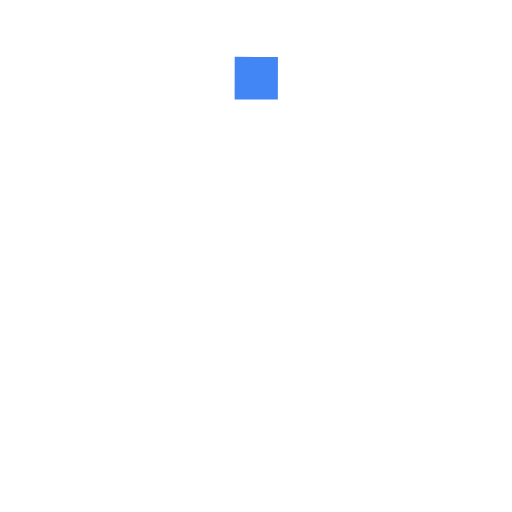
t = 0.00 s
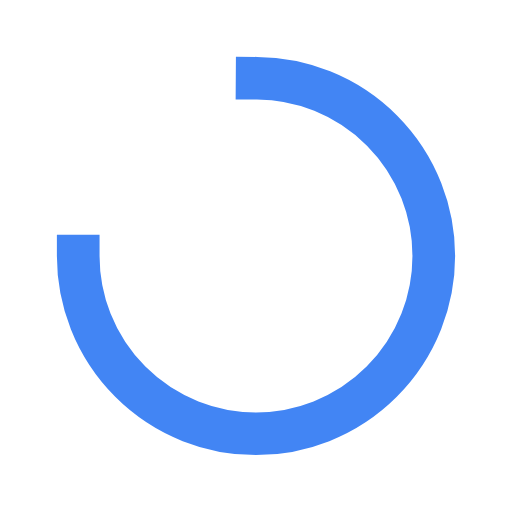
t = 0.85 s
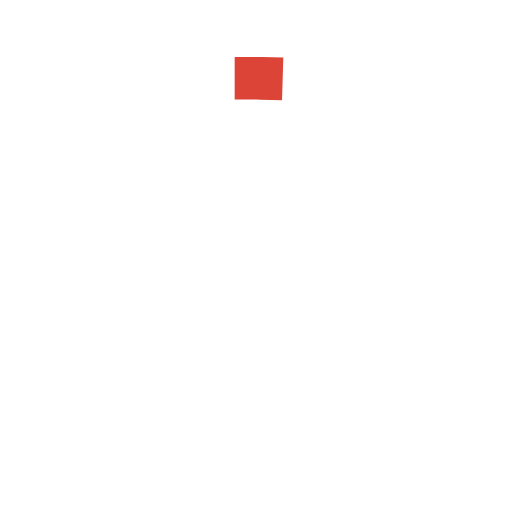
t = 1.70 s
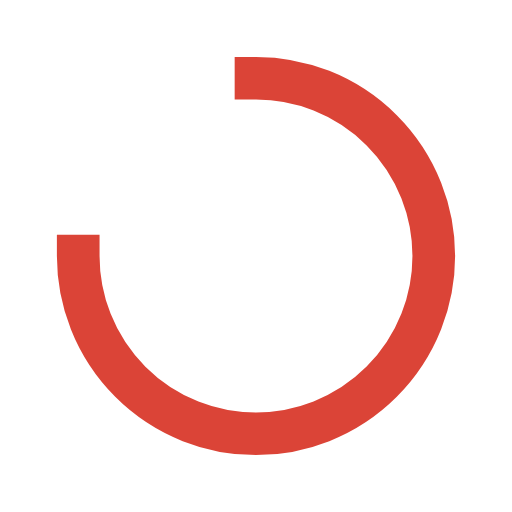
t = 2.46 s
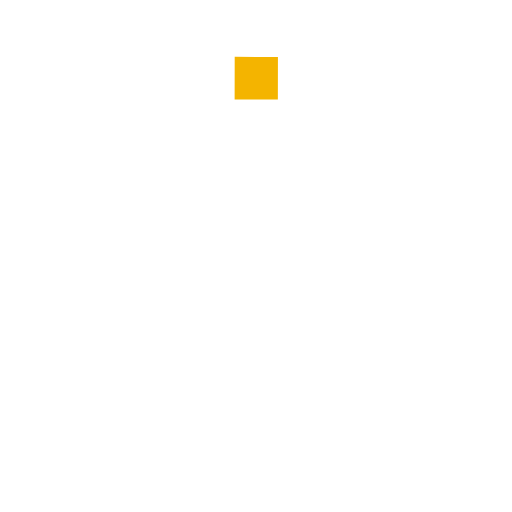
t = 3.31 s
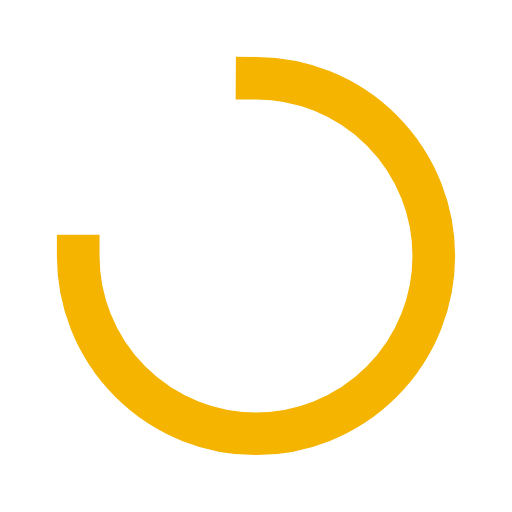
t = 4.16 s

The animated SVG that drew these frames (rendered in a browser with its animation timeline set to each time). Animation: 1 SMIL element (animateTransform=1); one cycle of 5.00 s, repeats indefinitely.

<svg width="36" height="36" viewBox="0 0 36 36" xmlns="http://www.w3.org/2000/svg" xmlns:xlink="http://www.w3.org/1999/xlink">
  <defs>
    <path id="a" fill="none" stroke-dasharray="58.9" d="M18 5.5A12.5 12.5 0 1 1 5.5 18" stroke-width="3" stroke-linecap="square"/>
    <g id="b">
      <use xlink:href="#a" stroke-dashoffset="176.66"/>
      <use xlink:href="#a" stroke-dashoffset="176.58" transform="translate(36)"/>
      <use xlink:href="#a" stroke-dashoffset="176.32" transform="translate(72)"/>
      <use xlink:href="#a" stroke-dashoffset="175.85" transform="translate(108)"/>
      <use xlink:href="#a" stroke-dashoffset="175.14" transform="translate(144)"/>
      <use xlink:href="#a" stroke-dashoffset="174.13" transform="translate(180)"/>
      <use xlink:href="#a" stroke-dashoffset="172.78" transform="translate(216)"/>
      <use xlink:href="#a" stroke-dashoffset="171.01" transform="translate(252)"/>
      <use xlink:href="#a" stroke-dashoffset="168.78" transform="translate(288)"/>
      <use xlink:href="#a" stroke-dashoffset="166.02" transform="translate(324)"/>
      <use xlink:href="#a" stroke-dashoffset="162.73" transform="translate(360)"/>
      <use xlink:href="#a" stroke-dashoffset="159.01" transform="translate(396)"/>
      <use xlink:href="#a" stroke-dashoffset="155.04" transform="translate(432)"/>
      <use xlink:href="#a" stroke-dashoffset="151.05" transform="translate(468)"/>
      <use xlink:href="#a" stroke-dashoffset="147.23" transform="translate(504)"/>
      <use xlink:href="#a" stroke-dashoffset="143.71" transform="translate(540)"/>
      <use xlink:href="#a" stroke-dashoffset="140.54" transform="translate(576)"/>
      <use xlink:href="#a" stroke-dashoffset="137.72" transform="translate(612)"/>
      <use xlink:href="#a" stroke-dashoffset="135.21" transform="translate(648)"/>
      <use xlink:href="#a" stroke-dashoffset="132.98" transform="translate(684)"/>
      <use xlink:href="#a" stroke-dashoffset="131.01" transform="translate(720)"/>
      <use xlink:href="#a" stroke-dashoffset="129.26" transform="translate(756)"/>
      <use xlink:href="#a" stroke-dashoffset="127.71" transform="translate(792)"/>
      <use xlink:href="#a" stroke-dashoffset="126.33" transform="translate(828)"/>
      <use xlink:href="#a" stroke-dashoffset="125.1" transform="translate(864)"/>
      <use xlink:href="#a" stroke-dashoffset="124.01" transform="translate(900)"/>
      <use xlink:href="#a" stroke-dashoffset="123.04" transform="translate(936)"/>
      <use xlink:href="#a" stroke-dashoffset="122.19" transform="translate(972)"/>
      <use xlink:href="#a" stroke-dashoffset="121.43" transform="translate(1008)"/>
      <use xlink:href="#a" stroke-dashoffset="120.77" transform="translate(1044)"/>
      <use xlink:href="#a" stroke-dashoffset="120.19" transform="translate(1080)"/>
      <use xlink:href="#a" stroke-dashoffset="119.69" transform="translate(1116)"/>
      <use xlink:href="#a" stroke-dashoffset="119.26" transform="translate(1152)"/>
      <use xlink:href="#a" stroke-dashoffset="118.89" transform="translate(1188)"/>
      <use xlink:href="#a" stroke-dashoffset="118.58" transform="translate(1224)"/>
      <use xlink:href="#a" stroke-dashoffset="118.33" transform="translate(1260)"/>
      <use xlink:href="#a" stroke-dashoffset="118.13" transform="translate(1296)"/>
      <use xlink:href="#a" stroke-dashoffset="117.98" transform="translate(1332)"/>
      <use xlink:href="#a" stroke-dashoffset="117.88" transform="translate(1368)"/>
      <use xlink:href="#a" stroke-dashoffset="117.82" transform="translate(1404)"/>
      <use xlink:href="#a" stroke-dashoffset="117.8" transform="translate(1440)"/>
      <use xlink:href="#a" stroke-dashoffset="117.72" transform="translate(1476)"/>
      <use xlink:href="#a" stroke-dashoffset="117.46" transform="translate(1512)"/>
      <use xlink:href="#a" stroke-dashoffset="117" transform="translate(1548)"/>
      <use xlink:href="#a" stroke-dashoffset="116.29" transform="translate(1584)"/>
      <use xlink:href="#a" stroke-dashoffset="115.29" transform="translate(1620)"/>
      <use xlink:href="#a" stroke-dashoffset="113.94" transform="translate(1656)"/>
      <use xlink:href="#a" stroke-dashoffset="112.19" transform="translate(1692)"/>
      <use xlink:href="#a" stroke-dashoffset="109.97" transform="translate(1728)"/>
      <use xlink:href="#a" stroke-dashoffset="107.23" transform="translate(1764)"/>
      <use xlink:href="#a" stroke-dashoffset="103.96" transform="translate(1800)"/>
      <use xlink:href="#a" stroke-dashoffset="100.27" transform="translate(1836)"/>
      <use xlink:href="#a" stroke-dashoffset="96.32" transform="translate(1872)"/>
      <use xlink:href="#a" stroke-dashoffset="92.35" transform="translate(1908)"/>
      <use xlink:href="#a" stroke-dashoffset="88.56" transform="translate(1944)"/>
      <use xlink:href="#a" stroke-dashoffset="85.07" transform="translate(1980)"/>
      <use xlink:href="#a" stroke-dashoffset="81.92" transform="translate(2016)"/>
      <use xlink:href="#a" stroke-dashoffset="79.11" transform="translate(2052)"/>
      <use xlink:href="#a" stroke-dashoffset="76.61" transform="translate(2088)"/>
      <use xlink:href="#a" stroke-dashoffset="74.4" transform="translate(2124)"/>
      <use xlink:href="#a" stroke-dashoffset="72.45" transform="translate(2160)"/>
      <use xlink:href="#a" stroke-dashoffset="70.71" transform="translate(2196)"/>
      <use xlink:href="#a" stroke-dashoffset="69.16" transform="translate(2232)"/>
      <use xlink:href="#a" stroke-dashoffset="67.79" transform="translate(2268)"/>
      <use xlink:href="#a" stroke-dashoffset="66.57" transform="translate(2304)"/>
      <use xlink:href="#a" stroke-dashoffset="65.49" transform="translate(2340)"/>
      <use xlink:href="#a" stroke-dashoffset="64.53" transform="translate(2376)"/>
      <use xlink:href="#a" stroke-dashoffset="63.68" transform="translate(2412)"/>
      <use xlink:href="#a" stroke-dashoffset="62.93" transform="translate(2448)"/>
      <use xlink:href="#a" stroke-dashoffset="62.27" transform="translate(2484)"/>
      <use xlink:href="#a" stroke-dashoffset="61.7" transform="translate(2520)"/>
      <use xlink:href="#a" stroke-dashoffset="61.2" transform="translate(2556)"/>
      <use xlink:href="#a" stroke-dashoffset="60.77" transform="translate(2592)"/>
      <use xlink:href="#a" stroke-dashoffset="60.4" transform="translate(2628)"/>
      <use xlink:href="#a" stroke-dashoffset="60.1" transform="translate(2664)"/>
      <use xlink:href="#a" stroke-dashoffset="59.85" transform="translate(2700)"/>
      <use xlink:href="#a" stroke-dashoffset="59.65" transform="translate(2736)"/>
      <use xlink:href="#a" stroke-dashoffset="59.5" transform="translate(2772)"/>
      <use xlink:href="#a" stroke-dashoffset="59.4" transform="translate(2808)"/>
      <use xlink:href="#a" stroke-dashoffset="59.34" transform="translate(2844)"/>
      <use xlink:href="#a" stroke-dashoffset="59.32" transform="translate(2880)"/>
    </g>
    <g id="c">
      <use xlink:href="#a" stroke-dashoffset="70.71" transform="translate(2196)" opacity=".05"/>
      <use xlink:href="#a" stroke-dashoffset="69.16" transform="translate(2232)" opacity=".1"/>
      <use xlink:href="#a" stroke-dashoffset="67.79" transform="translate(2268)" opacity=".15"/>
      <use xlink:href="#a" stroke-dashoffset="66.57" transform="translate(2304)" opacity=".2"/>
      <use xlink:href="#a" stroke-dashoffset="65.49" transform="translate(2340)" opacity=".25"/>
      <use xlink:href="#a" stroke-dashoffset="64.53" transform="translate(2376)" opacity=".3"/>
      <use xlink:href="#a" stroke-dashoffset="63.68" transform="translate(2412)" opacity=".35"/>
      <use xlink:href="#a" stroke-dashoffset="62.93" transform="translate(2448)" opacity=".4"/>
      <use xlink:href="#a" stroke-dashoffset="62.27" transform="translate(2484)" opacity=".45"/>
      <use xlink:href="#a" stroke-dashoffset="61.7" transform="translate(2520)" opacity=".5"/>
      <use xlink:href="#a" stroke-dashoffset="61.2" transform="translate(2556)" opacity=".55"/>
      <use xlink:href="#a" stroke-dashoffset="60.77" transform="translate(2592)" opacity=".6"/>
      <use xlink:href="#a" stroke-dashoffset="60.4" transform="translate(2628)" opacity=".65"/>
      <use xlink:href="#a" stroke-dashoffset="60.1" transform="translate(2664)" opacity=".7"/>
      <use xlink:href="#a" stroke-dashoffset="59.85" transform="translate(2700)" opacity=".75"/>
      <use xlink:href="#a" stroke-dashoffset="59.65" transform="translate(2736)" opacity=".8"/>
      <use xlink:href="#a" stroke-dashoffset="59.5" transform="translate(2772)" opacity=".85"/>
      <use xlink:href="#a" stroke-dashoffset="59.4" transform="translate(2808)" opacity=".9"/>
      <use xlink:href="#a" stroke-dashoffset="59.34" transform="translate(2844)" opacity=".95"/>
      <use xlink:href="#a" stroke-dashoffset="59.32" transform="translate(2880)"/>
    </g>
  </defs>
  
  <g id="animatedGroup">
    <use xlink:href="#b" stroke="#4285f4"/>
    <use xlink:href="#c" stroke="#db4437"/>
    <use xlink:href="#b" stroke="#db4437" transform="translate(2916)"/>
    <use xlink:href="#c" stroke="#f4b400" transform="translate(2916)"/>
    <use xlink:href="#b" stroke="#f4b400" transform="translate(5832)"/>
    <use xlink:href="#c" stroke="#0f9d58" transform="translate(5832)"/>
    <use xlink:href="#b" stroke="#0f9d58" transform="translate(8748)"/>
    <use xlink:href="#c" stroke="#4285f4" transform="translate(8748)"/>
    
    <animateTransform
      attributeName="transform"
      type="translate"
      values="0 0;-36 0;-72 0;-108 0;-144 0;-180 0;-216 0;-252 0;-288 0;-324 0;-360 0;-396 0;-432 0;-468 0;-504 0;-540 0;-576 0;-612 0;-648 0;-684 0;-720 0;-756 0;-792 0;-828 0;-864 0;-900 0;-936 0;-972 0;-1008 0;-1044 0;-1080 0;-1116 0;-1152 0;-1188 0;-1224 0;-1260 0;-1296 0;-1332 0;-1368 0;-1404 0;-1440 0;-1476 0;-1512 0;-1548 0;-1584 0;-1620 0;-1656 0;-1692 0;-1728 0;-1764 0;-1800 0;-1836 0;-1872 0;-1908 0;-1944 0;-1980 0;-2016 0;-2052 0;-2088 0;-2124 0;-2160 0;-2196 0;-2232 0;-2268 0;-2304 0;-2340 0;-2376 0;-2412 0;-2448 0;-2484 0;-2520 0;-2556 0;-2592 0;-2628 0;-2664 0;-2700 0;-2736 0;-2772 0;-2808 0;-2844 0;-2880 0;-2916 0;-2952 0;-2988 0;-3024 0;-3060 0;-3096 0;-3132 0;-3168 0;-3204 0;-3240 0;-3276 0;-3312 0;-3348 0;-3384 0;-3420 0;-3456 0;-3492 0;-3528 0;-3564 0;-3600 0;-3636 0;-3672 0;-3708 0;-3744 0;-3780 0;-3816 0;-3852 0;-3888 0;-3924 0;-3960 0;-3996 0;-4032 0;-4068 0;-4104 0;-4140 0;-4176 0;-4212 0;-4248 0;-4284 0;-4320 0;-4356 0;-4392 0;-4428 0;-4464 0;-4500 0;-4536 0;-4572 0;-4608 0;-4644 0;-4680 0;-4716 0;-4752 0;-4788 0;-4824 0;-4860 0;-4896 0;-4932 0;-4968 0;-5004 0;-5040 0;-5076 0;-5112 0;-5148 0;-5184 0;-5220 0;-5256 0;-5292 0;-5328 0;-5364 0;-5400 0;-5436 0;-5472 0;-5508 0;-5544 0;-5580 0;-5616 0;-5652 0;-5688 0;-5724 0;-5760 0;-5796 0;-5832 0;-5868 0;-5904 0;-5940 0;-5976 0;-6012 0;-6048 0;-6084 0;-6120 0;-6156 0;-6192 0;-6228 0;-6264 0;-6300 0;-6336 0;-6372 0;-6408 0;-6444 0;-6480 0;-6516 0;-6552 0;-6588 0;-6624 0;-6660 0;-6696 0;-6732 0;-6768 0;-6804 0;-6840 0;-6876 0;-6912 0;-6948 0;-6984 0;-7020 0;-7056 0;-7092 0;-7128 0;-7164 0;-7200 0;-7236 0;-7272 0;-7308 0;-7344 0;-7380 0;-7416 0;-7452 0;-7488 0;-7524 0;-7560 0;-7596 0;-7632 0;-7668 0;-7704 0;-7740 0;-7776 0;-7812 0;-7848 0;-7884 0;-7920 0;-7956 0;-7992 0;-8028 0;-8064 0;-8100 0;-8136 0;-8172 0;-8208 0;-8244 0;-8280 0;-8316 0;-8352 0;-8388 0;-8424 0;-8460 0;-8496 0;-8532 0;-8568 0;-8604 0;-8640 0;-8676 0;-8712 0;-8748 0;0 0"
      dur="5s"
      calcMode="discrete"
      repeatCount="indefinite"
    />
  </g>
</svg>